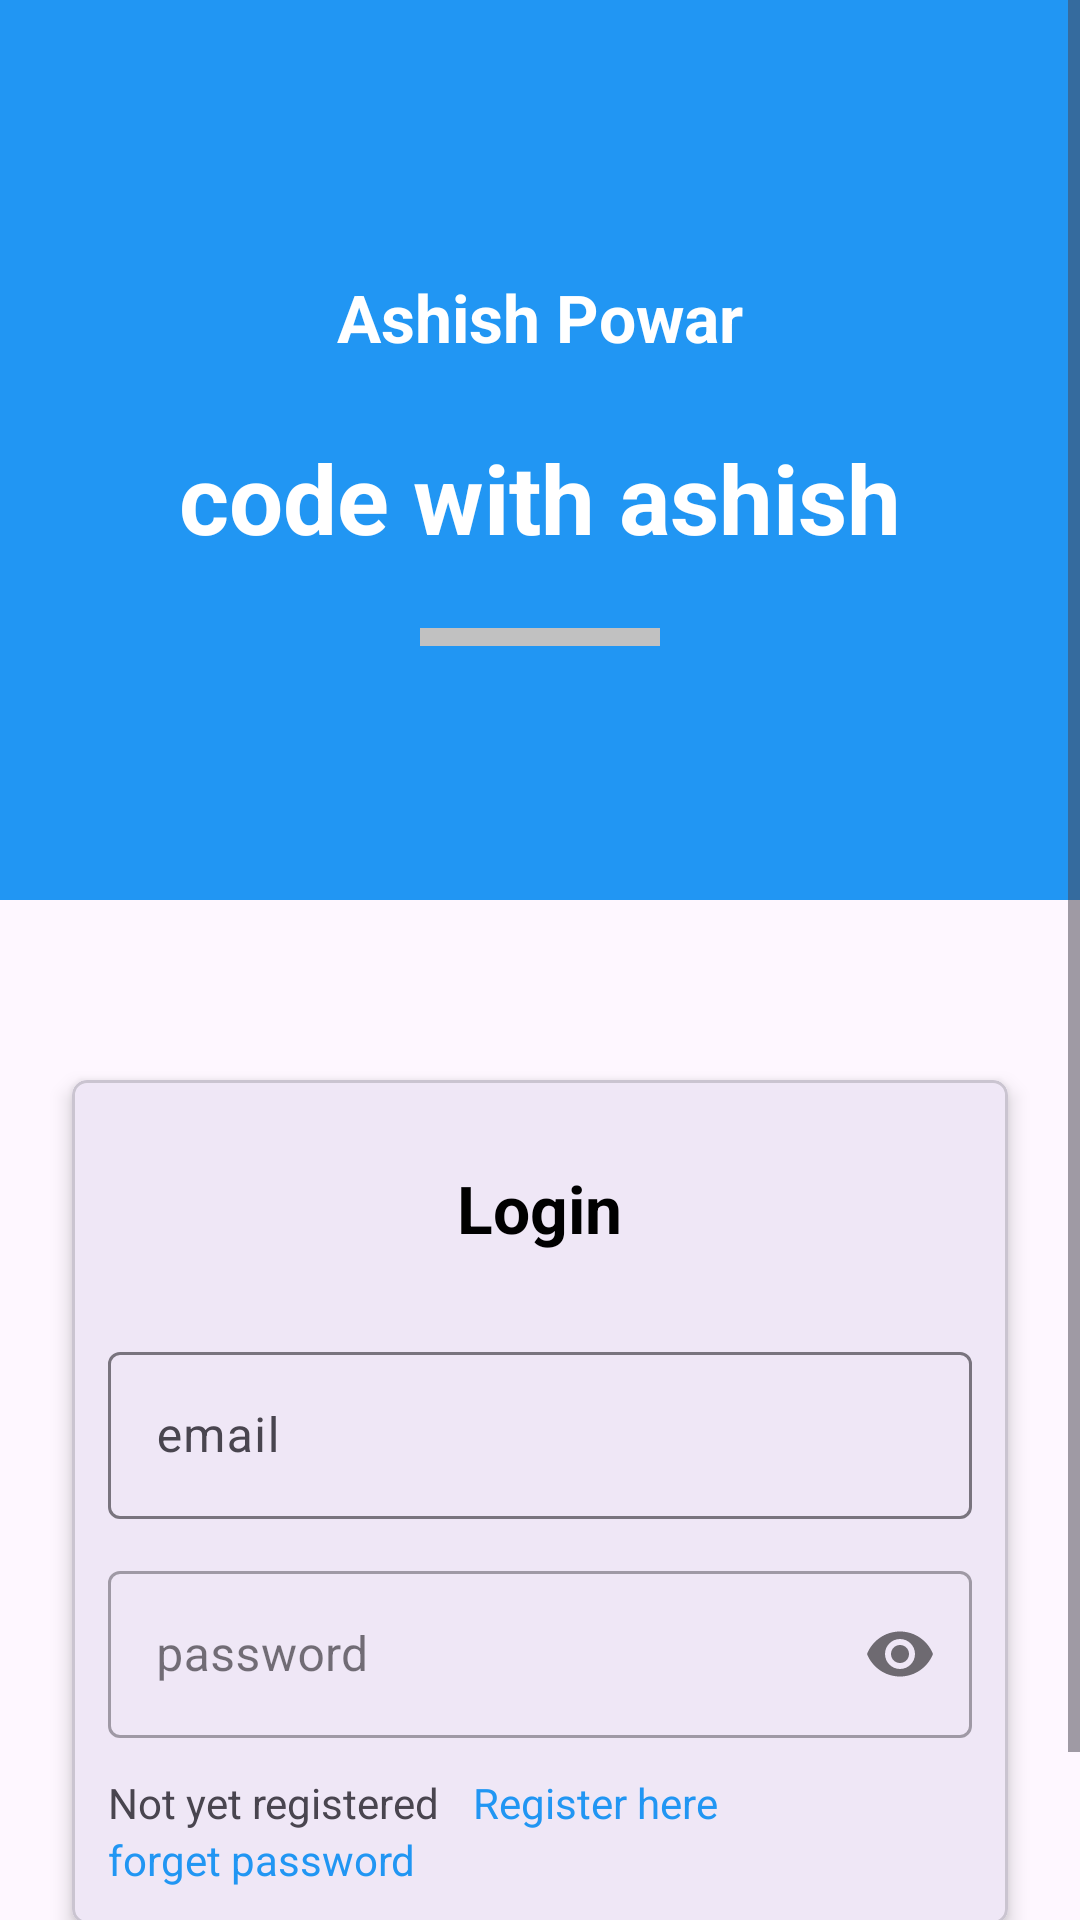

Produce the Android XML layout that renders to this screen, including the resource entries it uses.
<!-- AndroidManifest.xml: application theme Theme.SigninSingup -->
<!-- res/layout/activity_login.xml -->
<?xml version="1.0" encoding="utf-8"?>
<androidx.constraintlayout.widget.ConstraintLayout xmlns:android="http://schemas.android.com/apk/res/android"
    xmlns:app="http://schemas.android.com/apk/res-auto"
    xmlns:tools="http://schemas.android.com/tools"
    android:id="@+id/main"
    android:layout_width="match_parent"
    android:layout_height="match_parent"
    tools:context=".Login">
    <RelativeLayout
        android:layout_width="match_parent"
        android:layout_height="match_parent"
        app:layout_behavior="com.google.android.material.appbar.AppBarLayout$ScrollingViewBehavior">
<ScrollView
    android:layout_width="match_parent"
    android:layout_height="match_parent">
    <LinearLayout
        android:layout_width="match_parent"
        android:layout_height="match_parent"
        android:orientation="vertical">

        <LinearLayout
            android:layout_width="match_parent"
            android:layout_height="300dp"
            android:background="#2196f3"
            android:orientation="vertical"
            android:paddingTop="75dp">

            <TextView
                android:layout_width="wrap_content"
                android:layout_height="wrap_content"
                android:layout_gravity="center_horizontal"
                android:layout_marginTop="16dp"
                android:text="Ashish Powar"
                android:textColor="#ffff"
                android:textSize="22sp"
                android:textStyle="bold" />

            <TextView
                android:layout_width="wrap_content"
                android:layout_height="wrap_content"
                android:layout_gravity="center_horizontal"
                android:layout_marginTop="24dp"
                android:text="code with ashish"
                android:textColor="#ffff"
                android:textSize="32sp"
                android:textStyle="bold" />

            <View
                android:layout_width="80dp"
                android:layout_height="6dp"
                android:layout_gravity="center_horizontal"
                android:layout_marginTop="22dp"
                android:background="#c1c1c1" />
        </LinearLayout>
        <com.google.android.material.card.MaterialCardView
            android:layout_width="match_parent"
            android:layout_height="wrap_content"
            android:layout_marginHorizontal="24dp"
            android:layout_marginTop="60dp"
            android:layout_marginBottom="12dp"
            app:cardCornerRadius="5dp"
            app:cardElevation="4dp"
            >
            <LinearLayout
                android:layout_width="match_parent"
                android:layout_height="match_parent"
                android:layout_margin="12dp"
                android:orientation="vertical"
                >
                <TextView
                    android:layout_width="wrap_content"
                    android:layout_height="wrap_content"
                    android:layout_gravity="center_horizontal"
                    android:layout_margin="16dp"
                    android:text="Login"
                    android:textColor="@android:color/black"
                    android:textSize="22sp"
                    android:textStyle="bold"/>
                <com.google.android.material.textfield.TextInputLayout
                    android:layout_width="match_parent"
                    android:layout_height="match_parent"
                    android:layout_marginTop="12dp"
                    >
                    <com.google.android.material.textfield.TextInputEditText
                        android:layout_width="match_parent"
                        android:layout_height="wrap_content"
                        android:id="@+id/logEmail"
                        android:hint="email"
                        android:inputType="textEmailAddress"/>
                </com.google.android.material.textfield.TextInputLayout>

                <com.google.android.material.textfield.TextInputLayout
                    android:layout_width="match_parent"
                    android:layout_height="match_parent"
                    style="@style/Widget.MaterialComponents.TextInputLayout.OutlinedBox"
                    android:layout_marginTop="12dp"
                    app:passwordToggleEnabled="true">

                    <com.google.android.material.textfield.TextInputEditText
                        android:layout_width="match_parent"
                        android:layout_height="wrap_content"
                        android:id="@+id/logPass"
                        android:hint="password"
                        android:inputType="textPassword"/>

                </com.google.android.material.textfield.TextInputLayout>
                <LinearLayout
                    android:layout_width="match_parent"
                    android:layout_height="wrap_content"
                    android:layout_marginTop="12dp">

                    <TextView
                        android:layout_width="wrap_content"
                        android:layout_height="wrap_content"
                        android:text="Not yet registered " />

                    <TextView
                        android:id="@+id/openReg"
                        android:layout_width="wrap_content"
                        android:layout_height="wrap_content"
                        android:layout_marginLeft="8dp"
                        android:text="Register here"
                        android:textColor="#2196F3" />


                </LinearLayout>

                <TextView
                    android:id="@+id/openForgetPass"
                    android:layout_width="wrap_content"
                    android:layout_height="wrap_content"
                    android:text="forget password"
                    android:textColor="#2196F3" />

            </LinearLayout>
        </com.google.android.material.card.MaterialCardView>
        
        <com.google.android.material.button.MaterialButton
            android:id="@+id/loginBtn"
            android:layout_width="match_parent"
            android:layout_height="wrap_content"
            android:layout_marginHorizontal="16dp"
            android:text="Login"
            android:textAllCaps="false"
            android:textColor="@android:color/white" />

    </LinearLayout>
</ScrollView>
</RelativeLayout>
</androidx.constraintlayout.widget.ConstraintLayout>
<!-- resources referenced by this layout -->
<resources>
  <style name="Theme.SigninSingup" parent="Base.Theme.SigninSingup" />
  <style name="Base.Theme.SigninSingup" parent="Theme.Material3.DayNight.NoActionBar">
          
          
      </style>
</resources>
